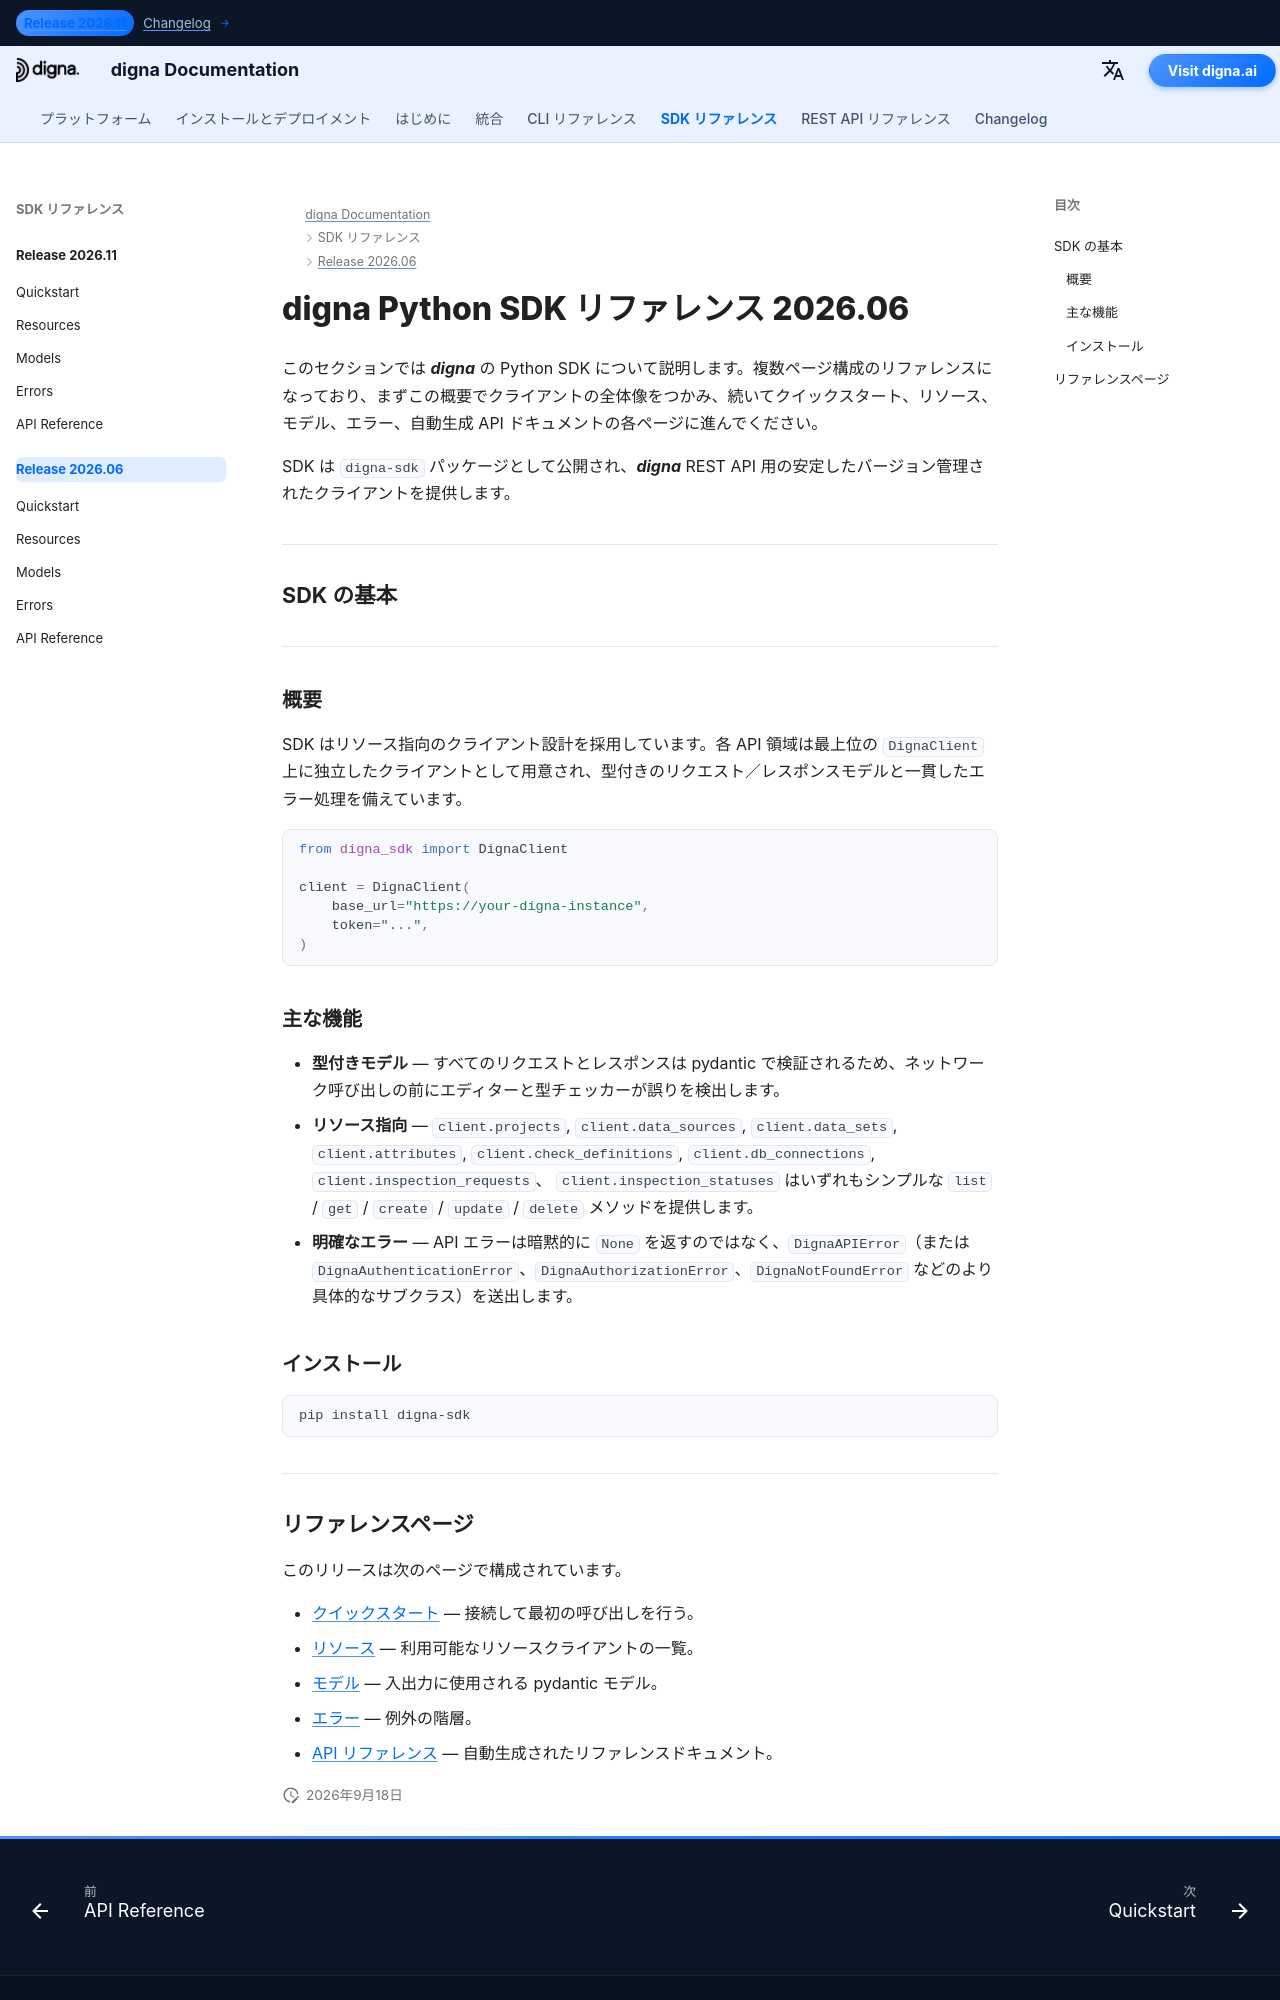

repository: dignaai/digna-docs · page: ja/sdk/Release 2026.06/index.html · generator: mkdocs

---
title: digna Python SDK リファレンス 2026.06 | digna ドキュメント
description: digna Python SDK リリース 2026.06 の完全なリファレンス
image: /assets/logo_square.png
---

# digna Python SDK リファレンス 2026.06

このセクションでは ***digna*** の Python SDK について説明します。複数ページ構成のリファレンスになっており、まずこの概要でクライアントの全体像をつかみ、続いてクイックスタート、リソース、モデル、エラー、自動生成 API ドキュメントの各ページに進んでください。

SDK は `digna-sdk` パッケージとして公開され、***digna*** REST API 用の安定したバージョン管理されたクライアントを提供します。

---

## SDK の基本

---

### 概要

SDK はリソース指向のクライアント設計を採用しています。各 API 領域は最上位の `DignaClient` 上に独立したクライアントとして用意され、型付きのリクエスト／レスポンスモデルと一貫したエラー処理を備えています。

```python
from digna_sdk import DignaClient

client = DignaClient(
    base_url="https://your-digna-instance",
    token="...",
)
```

### 主な機能

- **型付きモデル** — すべてのリクエストとレスポンスは pydantic で検証されるため、ネットワーク呼び出しの前にエディターと型チェッカーが誤りを検出します。
- **リソース指向** — `client.projects`, `client.data_sources`, `client.data_sets`, `client.attributes`, `client.check_definitions`, `client.db_connections`, `client.inspection_requests`、 `client.inspection_statuses` はいずれもシンプルな `list` / `get` / `create` / `update` / `delete` メソッドを提供します。
- **明確なエラー** — API エラーは暗黙的に `None` を返すのではなく、`DignaAPIError`（または `DignaAuthenticationError`、`DignaAuthorizationError`、`DignaNotFoundError` などのより具体的なサブクラス）を送出します。

### インストール

```bash
pip install digna-sdk
```

---
